Run: headless pygame with SDL's dummy video driver; simulated clock (each Clock.tick advances the game by its frame time, no real sleeping); random seed 0; keys injected as events and as key.get_pressed() state; mouse plan: one left click at the window centre at the start of phase 2, then a move to the lower-right quarter at the start of phase 3.
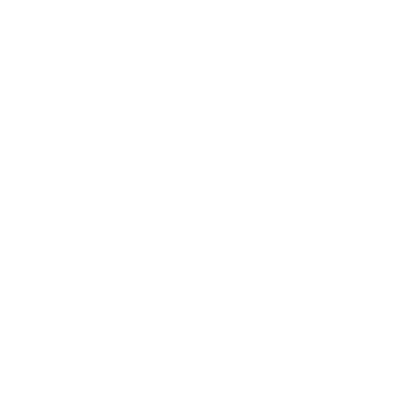
Frame 1 of 4 · flips 1–60 · no input
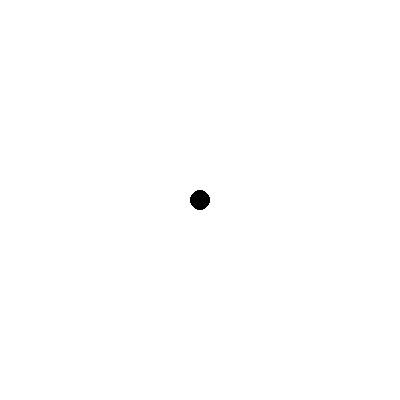
Frame 2 of 4 · flips 61–180 · clicked the window centre · tapped SPACE, RETURN · held RIGHT (→), D
Frame 3 of 4 · flips 181–300 · moved the mouse to the lower-right quarter · held DOWN (↓), S · screen unchanged from frame 2, image omitted
Frame 4 of 4 · flips 301–420 · held LEFT (←), A, UP (↑), W · screen unchanged from frame 3, image omitted

The pygame program that drew these frames:

import pygame

# inition
pygame.init()
WIDTH, HEIGHT = 400, 400
screeen = pygame.display.set_mode((WIDTH, HEIGHT))
pygame.display.set_caption("Stevino crtanje")

# main loop
circles = []
run = True
clock = pygame.time.Clock()
FPS = 80
draw = False
while run:
    clock.tick(FPS)

    for event in pygame.event.get():
        if event.type == pygame.QUIT:
            run = False

        if event.type == pygame.MOUSEBUTTONDOWN:
            circles.append(pygame.mouse.get_pos())
            draw = True

        if event.type == pygame.MOUSEBUTTONUP:
            draw = False

        if draw and event.type == pygame.MOUSEMOTION:
            circles.append(pygame.mouse.get_pos())

    screeen.fill((255,255,255))
    for pos in circles:
        pygame.draw.circle(screeen, (0,0,0), pos, 10)

    pygame.display.update()

pygame.quit()
